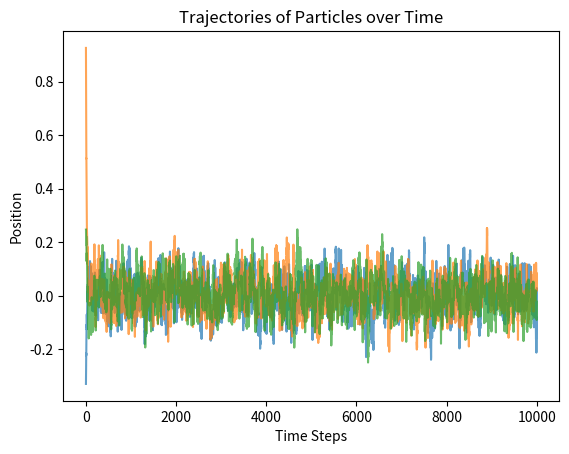

The script that saved this image:
import numpy as np


def drift(x, mu, theta):
    return theta * (mu - x)


def diffusion(beta):
    return np.sqrt(2 / beta)


def drift_sl(x, chi):
    return x * (chi - x ** 2)


def initial_positions(n_particles, num_steps, x0_std=0.5, rng=None):
    rng = np.random.default_rng() if rng is None else rng
    x = np.zeros((n_particles, num_steps + 1))
    x[:, 0] = rng.normal(0.0, x0_std, size=n_particles)
    return x


def non_markovian(
    n_particles,
    t_final,
    h,
    chi,
    beta,
    x0_std=0.5,
    rng=None,
):
    num_steps = int(t_final / h)
    rng = np.random.default_rng() if rng is None else rng
    x = initial_positions(n_particles, num_steps, x0_std=x0_std, rng=rng)
    sigma = diffusion(beta)

    for t in range(num_steps):
        dw_1 = rng.normal(0.0, np.sqrt(h), size=n_particles)
        dw_2 = rng.normal(0.0, np.sqrt(h), size=n_particles)
        x[:, t + 1] = x[:, t] + drift_sl(x[:, t], chi) * h + sigma * (dw_1 + dw_2) / 2.0

    return x


def euler_maruyama(
    n_particles,
    t_final,
    h,
    theta,
    mu=0.0,
    beta=50.0,
    x0_std=0.5,
    rng=None,
):
    num_steps = int(t_final / h)
    rng = np.random.default_rng() if rng is None else rng
    x = initial_positions(n_particles, num_steps, x0_std=x0_std, rng=rng)
    sigma = diffusion(beta)

    for t in range(num_steps):
        dw = rng.normal(0.0, np.sqrt(h), size=n_particles)
        x[:, t + 1] = x[:, t] + drift(x[:, t], mu, theta) * h + sigma * dw

    return x


if __name__ == "__main__":
    import matplotlib.pyplot as plt

    n_particles = 3
    t_final = 100.0
    h = 0.01
    theta = 5.0
    mu = 0.0
    beta = 50.0

    x = euler_maruyama(
        n_particles=n_particles,
        t_final=t_final,
        h=h,
        theta=theta,
        mu=mu,
        beta=beta,
    )

    for i in range(x.shape[0]):
        plt.plot(x[i, :], alpha=0.7)
        
    plt.title("Trajectories of Particles over Time")
    plt.xlabel("Time Steps")
    plt.ylabel("Position")
    plt.show()   
